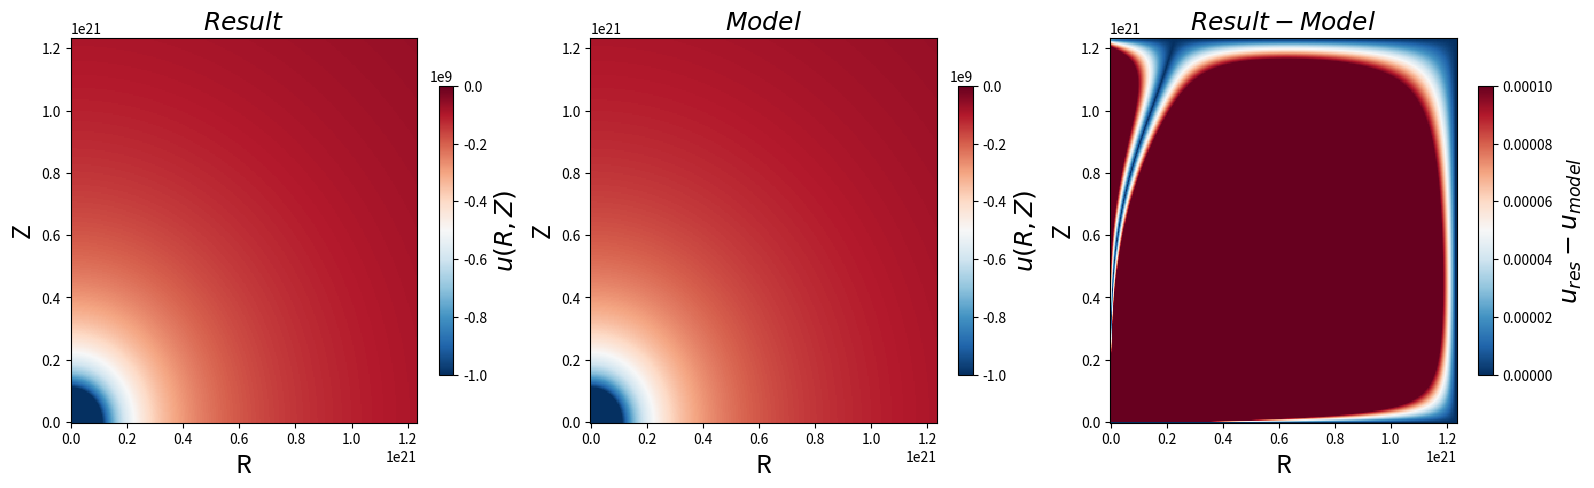

Here is the Python script that generated this plot:
import numpy as np
import matplotlib.pyplot as plt
import matplotlib as mpl
import scipy.sparse as sp
import scipy.sparse.linalg


N = 300 #

R_max = 40*3.08e19 #
R_min = 0 #
Z_max = 40*3.08e19#
Z_min = 0#

Ri = np.linspace(R_min,R_max,N+2)
Zj = np.linspace(Z_min,Z_max,N+2)

del_R = Ri[1]-Ri[0]
del_Z = Zj[1]-Zj[0]

G = 6.67384e-11 #m^3 kg^-1 s^-2
M = 8.5e8*2e30 #

# # miyamoto nagai coefficient
# a = 1 #
# b = 1 #

# def potential_model(R,Z):
#     return (-G*M)/np.sqrt(R**2 + (a + np.sqrt(Z**2 + b**2))**2)

# ### boundary condition
# u0_b = potential_model(Ri,0)
# u0_t = potential_model(Ri,Zj[-1])
# u0_l = potential_model(0,Zj)
# u0_r = potential_model(Ri[-1],Zj)

### make A matrix
A_1d = np.zeros((N,N))

for i in range(N):
    A_1d[i,i] += del_R - (4 * Ri[i+1])

for i in range(N-1):
    A_1d[i,i+1] += Ri[i+1]

for i in range(N-1):
    A_1d[i+1,i] += Ri[i+2] - del_R

A_side = np.zeros((N,N))

for i in range(N):
    A_side[i,i] += Ri[i+1]

A = sp.kron(sp.eye(N),A_1d) + sp.kron(sp.eye(N,k=1),A_side) + sp.kron(sp.eye(N,k=-1),A_side)

### make b matrix
# miyamoto nagai coefficient
a = 1 #
b = 1 #

def potential_model(R,Z):
    return (-G*M)/np.sqrt(R**2 + (a + np.sqrt(Z**2 + b**2))**2)

def density(R,Z):
    return (M*(b**2)*(a*(R**2) + (a + 3*(Z**2 + b**2)**(1/2))*(a + (Z**2 + b**2)**(1/2))**2)) /\
        (4*np.pi*(R**2+(a + (Z**2 + b**2)**(1/2))**2)**(5/2)*(Z**2 + b**2)**(3/2))

B = np.zeros((N,N))

for i in range(N):
    for j in range(N):
        B[j,i] += (del_R**2) * Ri[i+1] * 4 * np.pi * G * density(Ri[i+1],Zj[j+1])

#boundary condition
for i in range(N):
    B[0,i] += -Ri[i+1] * potential_model(Ri[i+1],Z_min)
    B[-1,i] += -Ri[i+1] * potential_model(Ri[i+1],Z_max)
    B[i,0] += -(Ri[1] - del_R) * potential_model(R_min,Zj[i+1])
    B[i,-1] += -Ri[N] * potential_model(R_max,Zj[i+1])

B = B.reshape(N**2)

v = scipy.sparse.linalg.spsolve(A,B)
u = v.reshape(N,N)

U = np.vstack([potential_model(Ri,Z_min),np.hstack([potential_model(R_min,Zj[1:N+1]).reshape(N,1),u,potential_model(R_max,Zj[1:N+1]).reshape(N,1)]),potential_model(Ri,Z_max)])

###plot
X,Y = np.meshgrid(Ri,Zj)
fig = plt.figure(figsize=(19,5))
cmap = mpl.cm.get_cmap("RdBu_r")


ax = fig.subplots(1,3)
c = ax[0].pcolor(X,Y,U,vmin = -1e9, vmax=0, cmap=cmap)#
ax[0].set_title("$Result$", fontsize = 18)
ax[0].set_xlabel("R", fontsize = 18)
ax[0].set_ylabel("Z", fontsize = 18)
cb = plt.colorbar(c, ax=ax[0], shrink=0.75)
cb.set_label("$u(R,Z)$",fontsize= 18)

###test
model = np.zeros((N+2,N+2))
for i in range(N+2):
    for j in range(N+2):
        model[j,i] += potential_model(Ri[i],Zj[j])

print(U)
print(".")
print(model)
print(".")
print(U-model)

c1 = ax[1].pcolor(X,Y,model,vmin = -1e9, vmax=0, cmap=cmap)
ax[1].set_title("$Model$", fontsize = 18)
ax[1].set_xlabel("R", fontsize = 18)
ax[1].set_ylabel("Z", fontsize = 18)
cb1 = plt.colorbar(c1, ax=ax[1], shrink=0.75)
cb1.set_label("$u(R,Z)$",fontsize= 18)

c2 = ax[2].pcolor(X,Y,np.abs(np.abs(U-model)/model),vmin = 0, vmax=1e-4, cmap=cmap)
ax[2].set_title("$Result - Model$", fontsize = 18)
ax[2].set_xlabel("R", fontsize = 18)
ax[2].set_ylabel("Z", fontsize = 18)
cb2 = plt.colorbar(c2, ax=ax[2], shrink=0.75)
cb2.set_label("$u_{res} - u_{model}$",fontsize= 18)
plt.show()